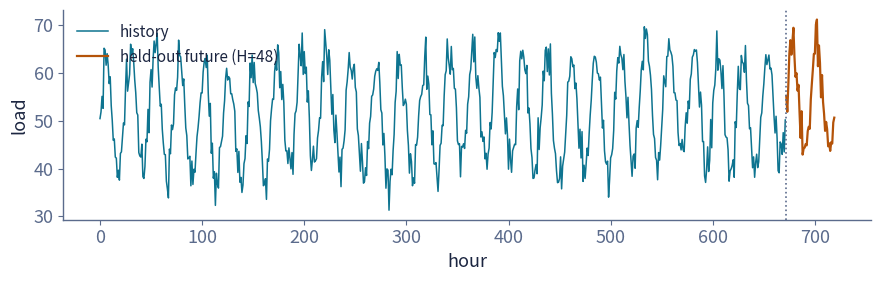
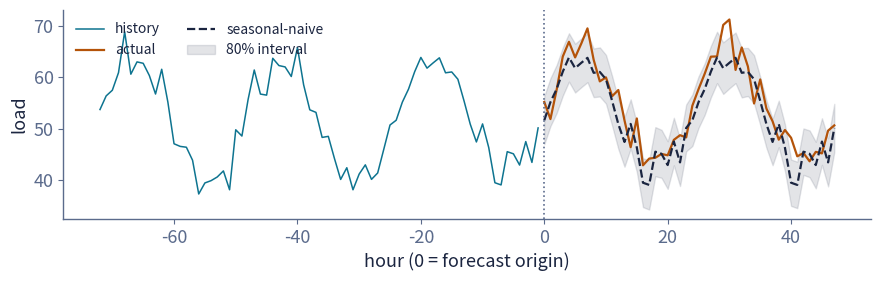
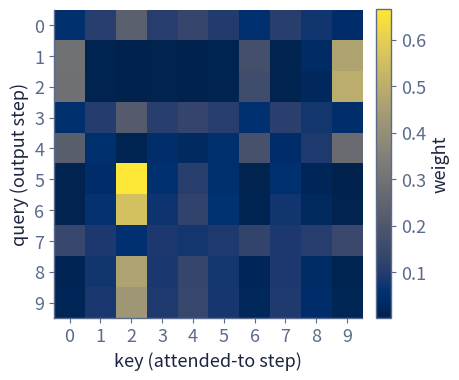
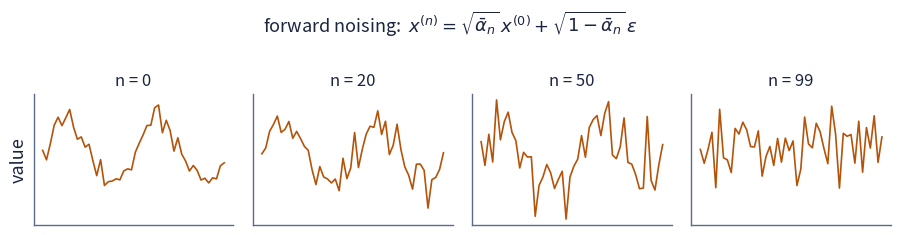
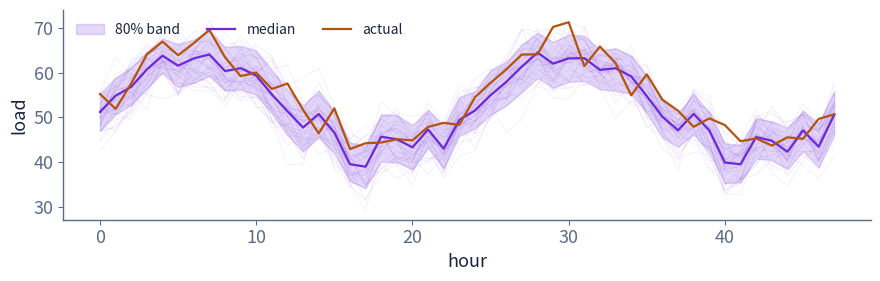
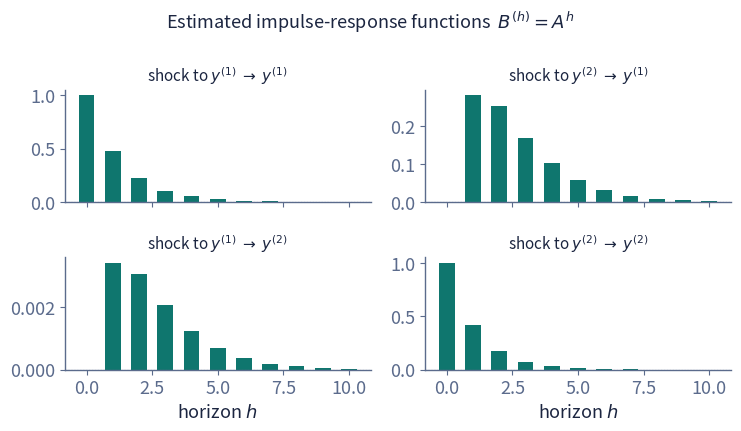

Python code for these plots, in order:
"""Generate all figures used in the slide deck from a synthetic dataset.
Pure numpy + matplotlib so it runs anywhere. Deck color palette baked in."""
import numpy as np
import os
import matplotlib
matplotlib.use("Agg")
os.makedirs("figures", exist_ok=True)
import matplotlib.pyplot as plt

INK   = "#1B2540"
CYAN  = "#0E7490"
TEAL  = "#0F766E"
AMBER = "#B45309"
VIOLET= "#6D28D9"
MUTED = "#5B6B8C"

plt.rcParams.update({
    "figure.facecolor": "white", "axes.facecolor": "white",
    "axes.edgecolor": MUTED, "axes.labelcolor": INK, "text.color": INK,
    "xtick.color": MUTED, "ytick.color": MUTED, "font.size": 13,
    "axes.spines.top": False, "axes.spines.right": False,
    "axes.linewidth": 1.0, "font.family": "sans-serif",
})

# ----------------------------------------------------------------------
# 1. Synthetic "electricity-like" dataset: trend + daily + weekly + noise
# ----------------------------------------------------------------------
def make_series(n=24 * 30, seed=2):
    rng = np.random.default_rng(seed)
    t = np.arange(n)
    trend   = 50 + 0.005 * t
    daily   = 12 * np.sin(2 * np.pi * t / 24)
    weekly  = 2 * np.sin(2 * np.pi * t / (24 * 7))
    noise   = rng.normal(0, 2.5, n)
    return t, trend + daily + weekly + noise

t, y = make_series()
H = 48                      # forecast horizon (2 days, hourly)
y_train, y_test = y[:-H], y[-H:]

# ---- Fig 1: the dataset ----
fig, ax = plt.subplots(figsize=(9, 3.0))
ax.plot(t[:-H], y_train, color=CYAN, lw=1.1, label="history")
ax.plot(t[-H:], y_test, color=AMBER, lw=1.6, label="held-out future (H=48)")
ax.axvline(t[-H], color=MUTED, ls=":", lw=1.2)
ax.set_xlabel("hour"); ax.set_ylabel("load")
ax.legend(loc="upper left", frameon=False, fontsize=11)
fig.tight_layout(); fig.savefig("figures/fig_data.png", dpi=150); plt.close(fig)

# ----------------------------------------------------------------------
# 2. Baselines: seasonal-naive (period 24) with an empirical interval
# ----------------------------------------------------------------------
m = 24
seasonal_naive = y_train[-m:][np.arange(H) % m]

# proper predictive spread: rolling-origin backtest of seasonal-naive on train
def sn_backtest_resid(y, m, H, origins=120):
    res = []
    for o in range(len(y) - H - origins, len(y) - H):
        f = y[o - m:o][np.arange(H) % m]
        res.append(y[o:o + H] - f)
    return np.array(res)                      # (origins, H) residuals per horizon

resid_h = sn_backtest_resid(y_train, m, H)
sigma_h = resid_h.std(axis=0)                 # horizon-dependent std
sigma = sigma_h.mean()
lo, hi = seasonal_naive - 1.28 * sigma_h, seasonal_naive + 1.28 * sigma_h  # 80%

fig, ax = plt.subplots(figsize=(9, 3.0))
ax.plot(np.arange(-72, 0), y_train[-72:], color=CYAN, lw=1.1, label="history")
ax.plot(np.arange(H), y_test, color=AMBER, lw=1.6, label="actual")
ax.plot(np.arange(H), seasonal_naive, color=INK, lw=1.6, ls="--",
        label="seasonal-naive")
ax.fill_between(np.arange(H), lo, hi, color=INK, alpha=0.12, label="80% interval")
ax.axvline(0, color=MUTED, ls=":", lw=1.2)
ax.set_xlabel("hour (0 = forecast origin)"); ax.set_ylabel("load")
ax.legend(loc="upper left", frameon=False, fontsize=10, ncol=2)
fig.tight_layout(); fig.savefig("figures/fig_baseline.png", dpi=150); plt.close(fig)

mase_naive = np.mean(np.abs(y_test - seasonal_naive)) / \
             np.mean(np.abs(y_train[m:] - y_train[:-m]))
print(f"Seasonal-naive MASE = {mase_naive:.3f}")

# ----------------------------------------------------------------------
# 3. Self-attention from scratch -> attention weight heatmap
# ----------------------------------------------------------------------
def softmax(x, axis=-1):
    x = x - x.max(axis=axis, keepdims=True)
    e = np.exp(x)
    return e / e.sum(axis=axis, keepdims=True)

rng = np.random.default_rng(1)
L, d, dk = 10, 16, 16
# patch-embed 10 windows of the series as tokens
patches = y_train[-L * m::m][:L]                     # one value per day
X = np.stack([patches, np.gradient(patches)], axis=1)  # level + slope feature
X = (X - X.mean(0)) / (X.std(0) + 1e-8)
X = X @ rng.normal(0, 1, (2, d)) / np.sqrt(2)         # lift to width d
Wq, Wk, Wv = (rng.normal(0, 1, (d, dk)) / np.sqrt(d) for _ in range(3))
Q, K, V = X @ Wq, X @ Wk, X @ Wv
A = softmax(Q @ K.T / np.sqrt(dk))                    # (L, L) attention

fig, ax = plt.subplots(figsize=(4.6, 4.0))
im = ax.imshow(A, cmap="cividis", aspect="equal")
ax.set_xlabel("key (attended-to step)"); ax.set_ylabel("query (output step)")
ax.set_xticks(range(L)); ax.set_yticks(range(L))
fig.colorbar(im, ax=ax, fraction=0.046, pad=0.04, label="weight")
fig.tight_layout(); fig.savefig("figures/fig_attention.png", dpi=150); plt.close(fig)

# ----------------------------------------------------------------------
# 4. Diffusion forward process on a single window
# ----------------------------------------------------------------------
N = 100
betas = np.linspace(1e-4, 0.08, N)
alphas = 1 - betas
abar = np.cumprod(alphas)
x0 = (y_test - y_test.mean()) / y_test.std()
levels = [0, 20, 50, 99]
fig, axes = plt.subplots(1, 4, figsize=(9.2, 2.4), sharey=True)
for ax, n in zip(axes, levels):
    eps = np.random.default_rng(n).standard_normal(len(x0))
    xn = np.sqrt(abar[n]) * x0 + np.sqrt(1 - abar[n]) * eps
    ax.plot(xn, color=AMBER, lw=1.2)
    ax.set_title(f"n = {n}", fontsize=12)
    ax.set_xticks([]); ax.set_yticks([])
axes[0].set_ylabel("value")
fig.suptitle(r"forward noising:  $x^{(n)}=\sqrt{\bar\alpha_n}\,x^{(0)}+\sqrt{1-\bar\alpha_n}\,\epsilon$",
             fontsize=13, color=INK)
fig.tight_layout(); fig.savefig("figures/fig_diffusion.png", dpi=150); plt.close(fig)

# ----------------------------------------------------------------------
# 5. Probabilistic forecast: sample paths -> quantile fan + coverage
# ----------------------------------------------------------------------
# toy generative forecaster: seasonal-naive mean + correlated noise samples
S, phi = 200, 0.6
rng7 = np.random.default_rng(7)
ar = np.zeros((S, H))
ar[:, 0] = rng7.normal(0, sigma_h[0], S)             # start at horizon-1 spread
for h in range(1, H):
    innov = sigma_h[h] * np.sqrt(1 - phi**2)
    ar[:, h] = phi * ar[:, h - 1] + rng7.normal(0, innov, S)
samples = seasonal_naive[None, :] + ar
q10, q50, q90 = np.percentile(samples, [10, 50, 90], axis=0)

fig, ax = plt.subplots(figsize=(9, 3.0))
for s in samples[:40]:
    ax.plot(np.arange(H), s, color=VIOLET, lw=0.4, alpha=0.12)
ax.fill_between(np.arange(H), q10, q90, color=VIOLET, alpha=0.18, label="80% band")
ax.plot(np.arange(H), q50, color=VIOLET, lw=1.6, label="median")
ax.plot(np.arange(H), y_test, color=AMBER, lw=1.6, label="actual")
ax.set_xlabel("hour"); ax.set_ylabel("load")
ax.legend(loc="upper left", frameon=False, fontsize=10, ncol=3)
fig.tight_layout(); fig.savefig("figures/fig_samples.png", dpi=150); plt.close(fig)

# CRPS (sample-based) and coverage
def crps_sample(samps, obs):
    s = np.sort(samps, axis=0); n = s.shape[0]
    t1 = np.mean(np.abs(samps - obs[None, :]), axis=0)
    diff = np.abs(s[1:] - s[:-1])
    w = (np.arange(1, n) * (n - np.arange(1, n)))[:, None]
    t2 = (w * diff).sum(0) / n**2
    return np.mean(t1 - t2)

cov = np.mean((y_test >= q10) & (y_test <= q90))
print(f"CRPS = {crps_sample(samples, y_test):.3f}   80%-coverage = {cov:.2f}")

# ----------------------------------------------------------------------
# 6. Classical VAR(1): simulate -> OLS fit -> impulse response
# ----------------------------------------------------------------------
A_true = np.array([[0.5, 0.3],
                   [0.0, 0.4]])           # x2 does NOT depend on x1's past
def simulate_var1(A, T=400, seed=3):
    rng = np.random.default_rng(seed)
    k = A.shape[0]; Y = np.zeros((T, k))
    for s in range(1, T):
        Y[s] = A @ Y[s - 1] + rng.normal(0, 1, k)
    return Y

Y = simulate_var1(A_true)

def fit_var1(Y):                          # OLS: Y_t = A Y_{t-1} + e
    X, Z = Y[1:], Y[:-1]
    A_hat = np.linalg.lstsq(Z, X, rcond=None)[0].T
    return A_hat

A_hat = fit_var1(Y)

# impulse response: B_h = A^h  (response to unit shocks)
hmax = 10
B = [np.linalg.matrix_power(A_hat, h) for h in range(hmax + 1)]
B = np.array(B)                           # (h, response_i, shock_j)

labels = [r"$y^{(1)}$", r"$y^{(2)}$"]
fig, axes = plt.subplots(2, 2, figsize=(7.6, 4.4), sharex=True)
for i in range(2):
    for j in range(2):
        ax = axes[i, j]
        ax.axhline(0, color=MUTED, lw=0.8, ls=":")
        ax.bar(range(hmax + 1), B[:, i, j], color=TEAL, width=0.6)
        ax.set_title(f"shock to {labels[j]} $\\rightarrow$ {labels[i]}",
                     fontsize=11)
        if i == 1:
            ax.set_xlabel("horizon $h$")
fig.suptitle("Estimated impulse-response functions  $B^{(h)}=A^{h}$",
             fontsize=13, color=INK)
fig.tight_layout(); fig.savefig("figures/fig_irf.png", dpi=150); plt.close(fig)

print("A_true =\n", A_true)
print("A_hat  =\n", A_hat.round(2))
print("Figures written.")
